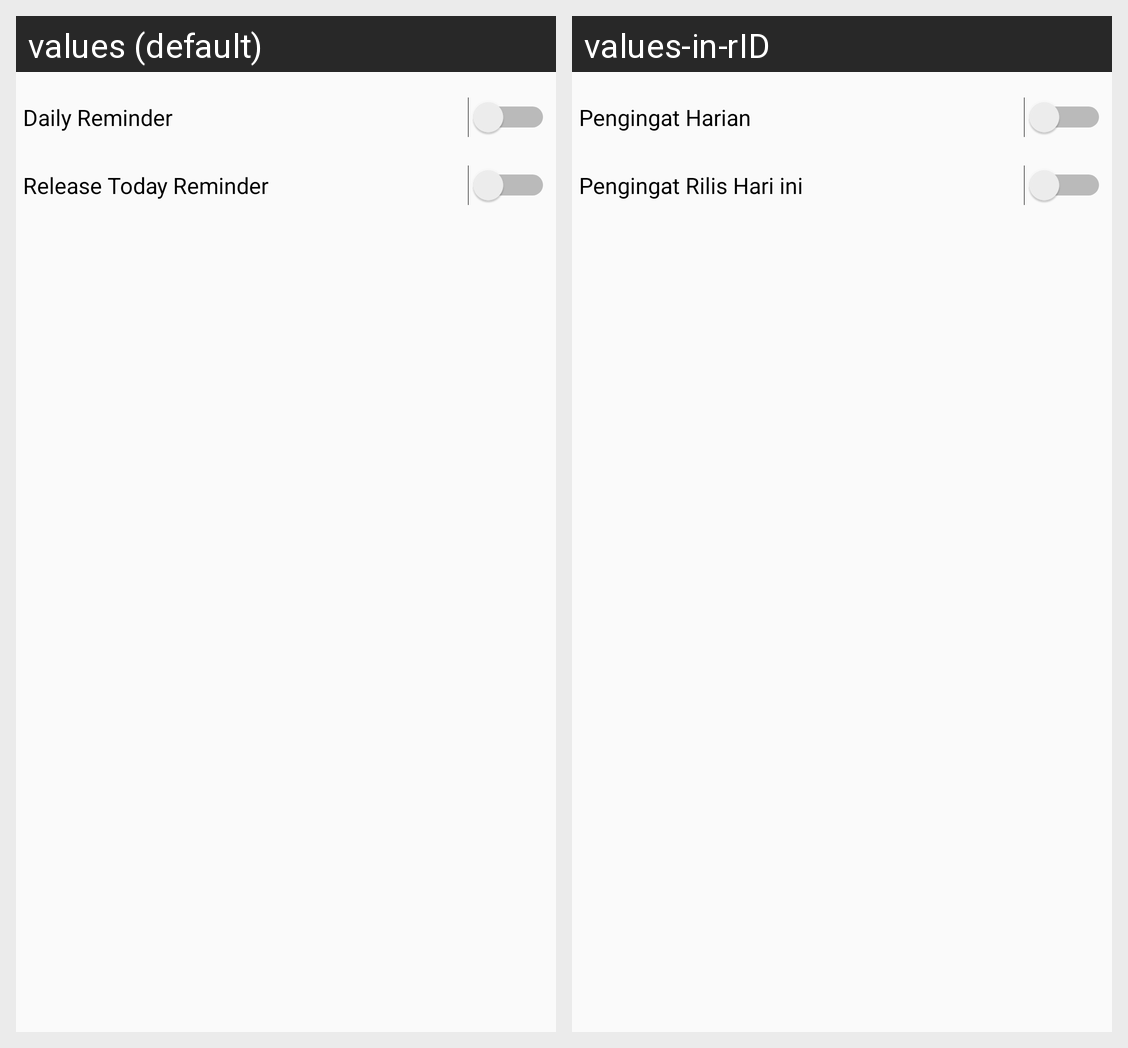

Here is an Android app screen in its default locale and in the app's own translations. Write out the translated-string differences for the strings that appear on this screen.
Android screen res/layout/activity_setting.xml rendered under 2 locales, left to right: values (default), values-in-rID. Device: Nexus 5 (rendered at 1080×1920; each locale shown at half size, 540×960, under a caption strip naming it); theme AppTheme.
Strings drawn on this screen, with the default value and each locale's value (text and hints the layout hard-codes, and strings that could not be matched under every locale, appear in the picture but are not listed):

daily_reminder
  values: Daily Reminder
  values-in-rID: Pengingat Harian

release_reminder
  values: Release Today Reminder
  values-in-rID: Pengingat Rilis Hari ini
